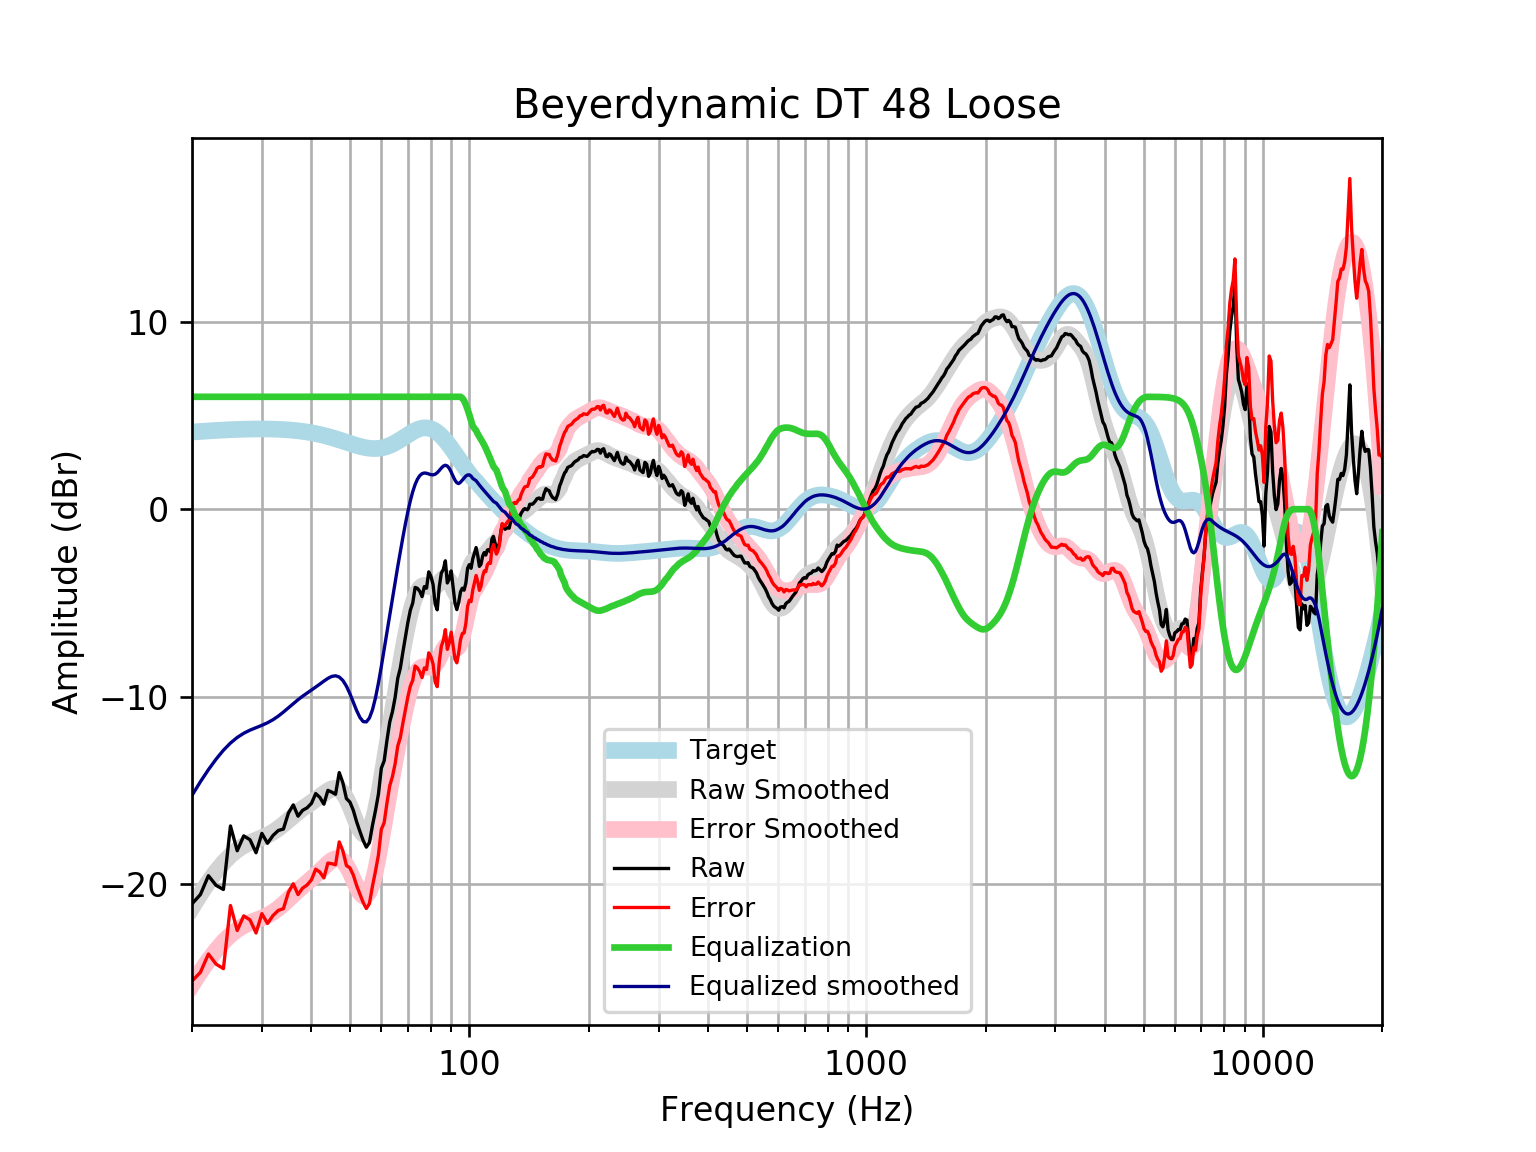

The data file committed next to this chart (first rows):
frequency, raw, error, smoothed, error_smoothed, equalization, equalized_raw, equalized_smoothed, target
20, -21.07, -25.19, -21.28, -25.4, 6, -15.07, -15.28, 4.121
21, -20.57, -24.73, -20.55, -24.7, 6.0, -14.57, -14.55, 4.152
22, -19.57, -23.75, -19.91, -24.09, 6.0, -13.57, -13.91, 4.18
23, -20.08, -24.29, -19.34, -23.55, 6, -14.08, -13.34, 4.205
24, -20.3, -24.53, -18.87, -23.1, 6, -14.3, -12.87, 4.227
25, -16.91, -21.16, -18.49, -22.73, 6, -10.91, -12.49, 4.245
26, -18.23, -22.49, -18.19, -22.45, 6.0, -12.23, -12.19, 4.259
27, -17.44, -21.71, -17.96, -22.23, 6.0, -11.44, -11.96, 4.271
28, -17.65, -21.93, -17.8, -22.07, 6.0, -11.65, -11.8, 4.278
29, -18.34, -22.62, -17.66, -21.95, 6, -12.34, -11.66, 4.283
30, -17.31, -21.59, -17.54, -21.82, 6.0, -11.31, -11.54, 4.284
31, -17.83, -22.12, -17.4, -21.68, 6, -11.83, -11.4, 4.281
32, -17.42, -21.69, -17.24, -21.51, 6, -11.42, -11.24, 4.275
33, -17.15, -21.42, -17.05, -21.31, 6.0, -11.15, -11.05, 4.265
34, -17.08, -21.33, -16.83, -21.08, 6, -11.08, -10.83, 4.251
35, -16.22, -20.45, -16.6, -20.84, 6, -10.22, -10.6, 4.233
36, -15.79, -20, -16.38, -20.59, 6, -9.786, -10.38, 4.211
37, -16.39, -20.57, -16.17, -20.36, 6.0, -10.39, -10.17, 4.185
38, -16.08, -20.23, -15.98, -20.14, 6, -10.08, -9.984, 4.155
39, -15.94, -20.06, -15.81, -19.93, 6.0, -9.944, -9.814, 4.12
40, -15.71, -19.79, -15.66, -19.73, 6, -9.707, -9.655, 4.08
41, -15.18, -19.22, -15.5, -19.53, 6, -9.182, -9.498, 4.037
42, -15.39, -19.38, -15.34, -19.32, 6, -9.387, -9.337, 3.989
43, -15.75, -19.68, -15.18, -19.11, 6.0, -9.746, -9.177, 3.937
44, -15.01, -18.89, -15.03, -18.91, 6.0, -9.011, -9.033, 3.881
45, -15.1, -18.93, -14.93, -18.75, 6, -9.102, -8.928, 3.823
46, -15.22, -18.98, -14.89, -18.65, 6.0, -9.22, -8.894, 3.762
47, -14.06, -17.76, -14.96, -18.66, 6.0, -8.063, -8.959, 3.7
48, -14.6, -18.24, -15.14, -18.78, 6.0, -8.605, -9.143, 3.636
49, -15.45, -19.02, -15.45, -19.02, 6, -9.451, -9.448, 3.574
50, -15.64, -19.15, -15.85, -19.36, 6, -9.636, -9.85, 3.512
51, -16.08, -19.53, -16.31, -19.76, 6, -10.08, -10.31, 3.454
52, -16.7, -20.1, -16.75, -20.15, 6, -10.7, -10.75, 3.4
53, -17.21, -20.56, -17.12, -20.47, 6, -11.21, -11.12, 3.351
54, -17.69, -21, -17.34, -20.65, 6.0, -11.69, -11.34, 3.31
55, -18.04, -21.32, -17.36, -20.63, 6.0, -12.04, -11.36, 3.276
56, -17.8, -21.05, -17.15, -20.4, 6, -11.8, -11.15, 3.253
57, -16.88, -20.12, -16.71, -19.95, 6, -10.88, -10.71, 3.239
58, -16.09, -19.33, -16.07, -19.31, 6.0, -10.09, -10.07, 3.237
59, -15.22, -18.47, -15.29, -18.54, 6, -9.219, -9.286, 3.246
60, -13.83, -17.1, -14.4, -17.67, 6, -7.828, -8.401, 3.268
61, -13.44, -16.74, -13.47, -16.78, 6, -7.436, -7.47, 3.301
62, -12.34, -15.68, -12.53, -15.89, 6.0, -6.336, -6.535, 3.346
63, -11.37, -14.77, -11.62, -15.03, 6.0, -5.365, -5.62, 3.402
64, -10.81, -14.27, -10.74, -14.21, 6, -4.807, -4.736, 3.468
65, -10.06, -13.6, -9.884, -13.43, 6, -4.055, -3.884, 3.542
66, -9.029, -12.65, -9.06, -12.68, 6, -3.029, -3.06, 3.622
67, -8.485, -12.19, -8.263, -11.97, 6, -2.485, -2.263, 3.707
68, -7.627, -11.42, -7.5, -11.3, 6, -1.627, -1.5, 3.796
69, -6.819, -10.7, -6.782, -10.67, 6, -0.8191, -0.7823, 3.884
70, -6.043, -10.01, -6.127, -10.1, 6.0, -0.04337, -0.1267, 3.97
71, -5.394, -9.447, -5.55, -9.601, 6.0, 0.6058, 0.45, 4.053
72, -5.009, -9.137, -5.066, -9.191, 6, 0.9908, 0.9343, 4.128
73, -4.177, -8.372, -4.681, -8.873, 6.0, 1.823, 1.319, 4.195
74, -4.227, -8.479, -4.397, -8.645, 6, 1.773, 1.603, 4.251
75, -4.386, -8.681, -4.208, -8.499, 6, 1.614, 1.792, 4.295
76, -4.664, -8.989, -4.103, -8.424, 6, 1.336, 1.897, 4.325
77, -4.134, -8.475, -4.067, -8.404, 6, 1.866, 1.933, 4.341
78, -4.217, -8.557, -4.081, -8.417, 6, 1.783, 1.919, 4.34
79, -3.345, -7.67, -4.119, -8.439, 6, 2.655, 1.881, 4.324
... 553 more rows
